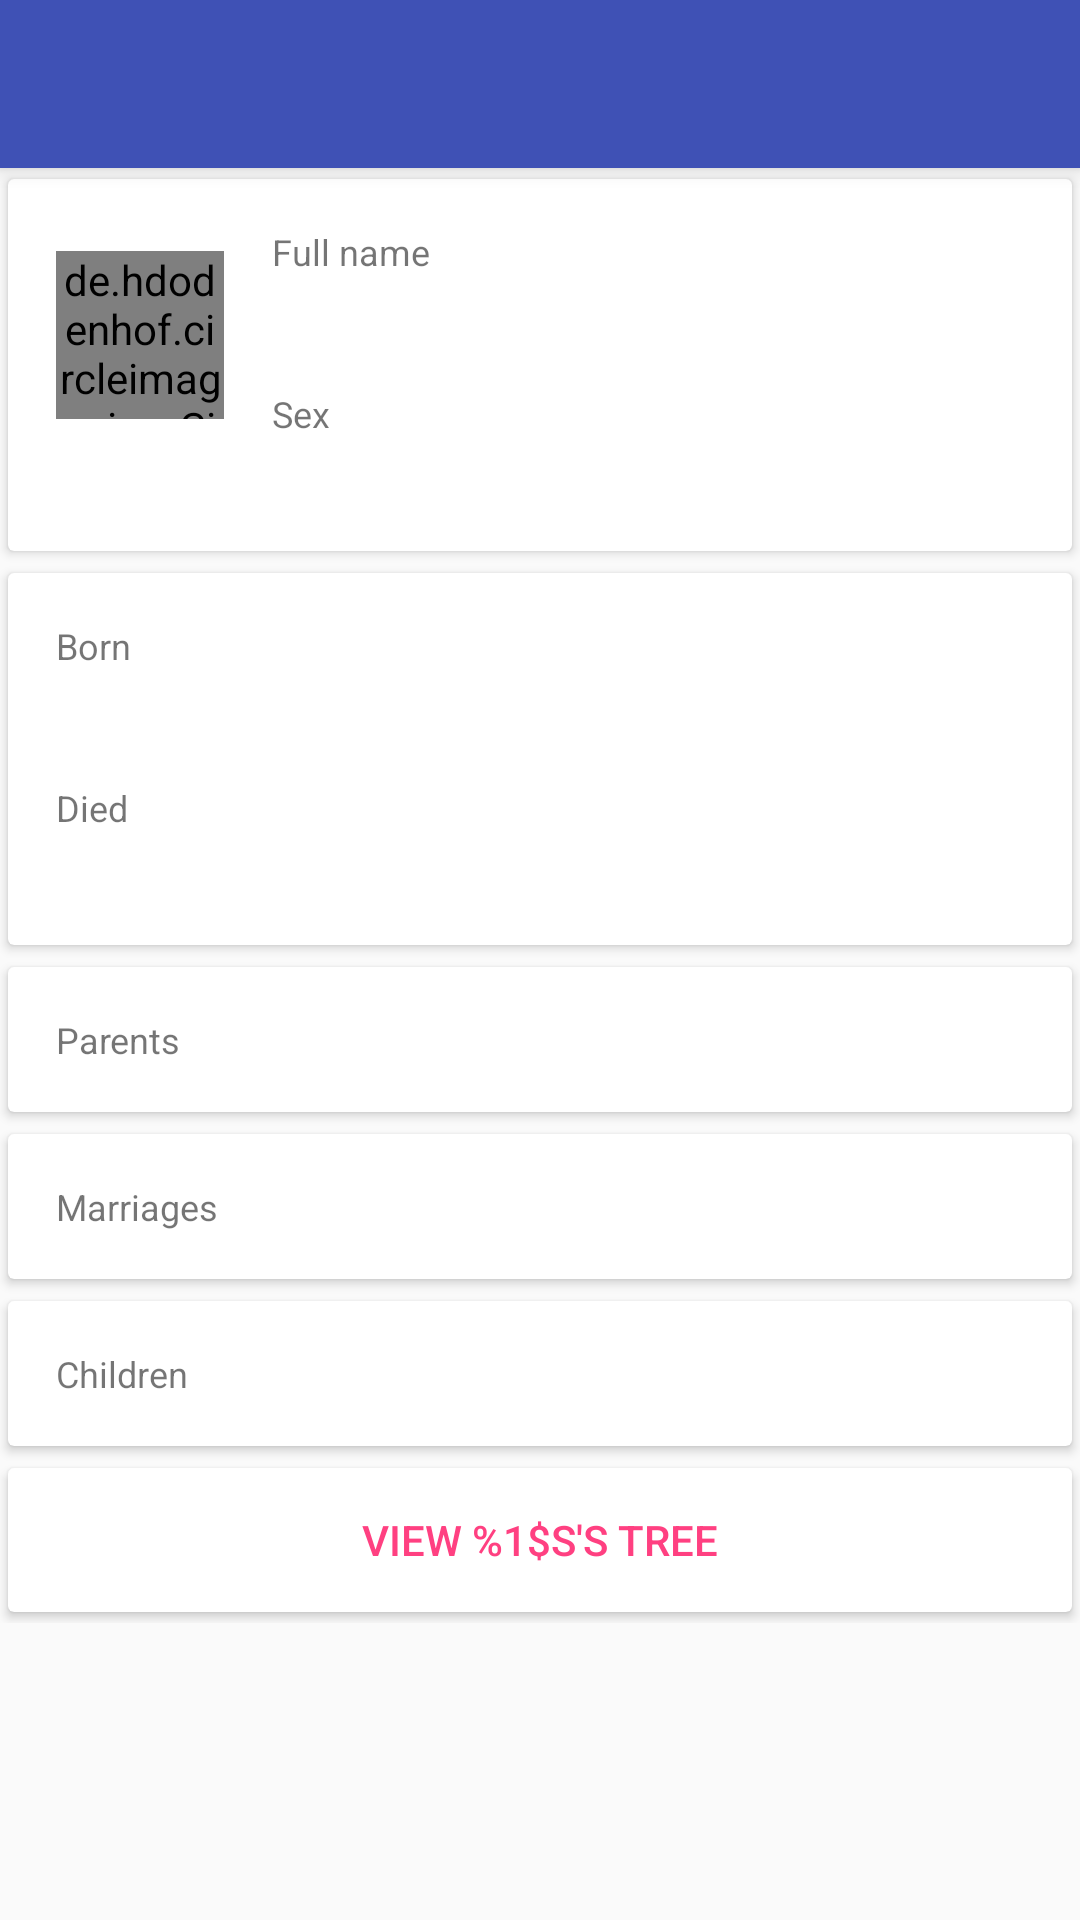

This screen was rendered from an Android layout file. Write that file and the resources it references.
<!-- AndroidManifest.xml: application theme AppTheme -->
<!-- res/layout/activity_view_person.xml -->
<?xml version="1.0" encoding="utf-8"?>
<android.support.design.widget.CoordinatorLayout
    xmlns:android="http://schemas.android.com/apk/res/android"
    xmlns:app="http://schemas.android.com/apk/res-auto"
    xmlns:tools="http://schemas.android.com/tools"
    android:id="@+id/coordinatorLayout"
    android:orientation="vertical"
    android:layout_width="match_parent"
    android:layout_height="match_parent"
    tools:context=".ui.person.ViewPersonActivity">

    <include layout="@layout/app_bar_layout" />

    <android.support.v4.widget.NestedScrollView
        app:layout_behavior="@string/appbar_scrolling_view_behavior"
        android:layout_width="match_parent"
        android:layout_height="wrap_content">
        <LinearLayout
            android:orientation="vertical"
            android:layout_width="match_parent"
            android:layout_height="wrap_content">

            <android.support.v7.widget.CardView
                style="@style/Widget.AppTheme.CardView"
                android:layout_width="match_parent"
                android:layout_height="wrap_content">

                <LinearLayout
                    android:orientation="horizontal"
                    android:layout_width="match_parent"
                    android:layout_height="wrap_content"
                    android:padding="16dp">

                    <de.hdodenhof.circleimageview.CircleImageView
                        android:id="@+id/circleImageView"
                        android:src="@color/colorPrimary"
                        android:layout_width="56dp"
                        android:layout_height="56dp"
                        android:layout_marginTop="8dp"
                        android:layout_marginRight="16dp"
                        app:civ_border_color="@color/black"
                        app:civ_border_width="2dp" />

                    <LinearLayout
                        android:orientation="vertical"
                        android:layout_width="match_parent"
                        android:layout_height="wrap_content">

                        <TextView
                            android:text="@string/full_name"
                            style="@style/Widget.AppTheme.TextView.FloatingLabel"
                            android:layout_width="match_parent"
                            android:layout_height="wrap_content" />

                        <TextView
                            android:id="@+id/text_name"
                            tools:text="Forename Surname"
                            style="@style/Widget.AppTheme.TextView.InputText"
                            android:layout_width="match_parent"
                            android:layout_height="wrap_content" />

                        <TextView
                            android:text="@string/sex"
                            style="@style/Widget.AppTheme.TextView.FloatingLabel"
                            android:layout_width="match_parent"
                            android:layout_height="wrap_content"
                            android:layout_marginTop="16dp" />

                        <TextView
                            android:id="@+id/text_gender"
                            tools:text="Male"
                            tools:textColor="@color/image_border_male"
                            style="@style/Widget.AppTheme.TextView.InputText"
                            android:layout_width="match_parent"
                            android:layout_height="wrap_content" />
                    </LinearLayout>
                </LinearLayout>
            </android.support.v7.widget.CardView>

            <android.support.v7.widget.CardView
                style="@style/Widget.AppTheme.CardView"
                android:layout_width="match_parent"
                android:layout_height="wrap_content">
                <LinearLayout
                    android:orientation="vertical"
                    android:layout_width="match_parent"
                    android:layout_height="wrap_content"
                    android:padding="16dp">

                    <TextView
                        android:text="@string/born"
                        style="@style/Widget.AppTheme.TextView.FloatingLabel"
                        android:layout_width="match_parent"
                        android:layout_height="wrap_content" />

                    <TextView
                        android:id="@+id/text_birth"
                        tools:text="19 June 1957"
                        style="@style/Widget.AppTheme.TextView.InputText"
                        android:layout_width="match_parent"
                        android:layout_height="wrap_content" />

                    <LinearLayout
                        android:id="@+id/group_deathInfo"
                        android:orientation="vertical"
                        android:layout_width="match_parent"
                        android:layout_height="wrap_content"
                        android:layout_marginTop="16dp">

                        <TextView
                            android:text="@string/died"
                            style="@style/Widget.AppTheme.TextView.FloatingLabel"
                            android:layout_width="match_parent"
                            android:layout_height="wrap_content" />

                        <TextView
                            android:id="@+id/text_death"
                            tools:text="30 January 2005"
                            style="@style/Widget.AppTheme.TextView.InputText"
                            android:layout_width="match_parent"
                            android:layout_height="wrap_content" />
                    </LinearLayout>
                </LinearLayout>
            </android.support.v7.widget.CardView>

            <android.support.v7.widget.CardView
                style="@style/Widget.AppTheme.CardView"
                android:layout_width="match_parent"
                android:layout_height="wrap_content">

                <TextView
                    android:visibility="gone"
                    android:id="@+id/text_noParents"
                    tools:text="@string/no_parents"
                    android:textSize="18sp"
                    android:textStyle="italic"
                    android:gravity="center"
                    android:layout_width="wrap_content"
                    android:layout_height="wrap_content"
                    android:layout_gravity="center_horizontal"
                    android:padding="16dp" />

                <LinearLayout
                    android:id="@+id/group_parents"
                    android:orientation="vertical"
                    android:layout_width="match_parent"
                    android:layout_height="wrap_content"
                    android:padding="16dp">

                    <TextView
                        android:text="@string/parents"
                        style="@style/Widget.AppTheme.TextView.FloatingLabel"
                        android:layout_width="match_parent"
                        android:layout_height="wrap_content" />

                    <android.support.v7.widget.RecyclerView
                        android:id="@+id/recyclerView_parents"
                        android:layout_width="match_parent"
                        android:layout_height="wrap_content" />
                </LinearLayout>
            </android.support.v7.widget.CardView>

            <android.support.v7.widget.CardView
                style="@style/Widget.AppTheme.CardView"
                android:layout_width="match_parent"
                android:layout_height="wrap_content">

                <TextView
                    android:visibility="gone"
                    android:id="@+id/text_noMarriages"
                    tools:text="@string/no_marriages"
                    android:textSize="18sp"
                    android:textStyle="italic"
                    android:gravity="center"
                    android:layout_width="wrap_content"
                    android:layout_height="wrap_content"
                    android:layout_gravity="center_horizontal"
                    android:padding="16dp" />

                <LinearLayout
                    android:id="@+id/group_marriages"
                    android:orientation="vertical"
                    android:layout_width="match_parent"
                    android:layout_height="wrap_content"
                    android:padding="16dp">

                    <TextView
                        android:text="@string/marriages"
                        style="@style/Widget.AppTheme.TextView.FloatingLabel"
                        android:layout_width="match_parent"
                        android:layout_height="wrap_content" />

                    <android.support.v7.widget.RecyclerView
                        android:id="@+id/recyclerView_marriages"
                        android:layout_width="match_parent"
                        android:layout_height="wrap_content" />
                </LinearLayout>
            </android.support.v7.widget.CardView>

            <android.support.v7.widget.CardView
                style="@style/Widget.AppTheme.CardView"
                android:layout_width="match_parent"
                android:layout_height="wrap_content">

                <TextView
                    android:visibility="gone"
                    android:id="@+id/text_noChildren"
                    tools:text="@string/no_children"
                    android:textSize="18sp"
                    android:textStyle="italic"
                    android:gravity="center"
                    android:layout_width="wrap_content"
                    android:layout_height="wrap_content"
                    android:layout_gravity="center_horizontal"
                    android:padding="16dp" />

                <LinearLayout
                    android:id="@+id/group_children"
                    android:orientation="vertical"
                    android:layout_width="match_parent"
                    android:layout_height="wrap_content"
                    android:padding="16dp">

                    <TextView
                        android:text="@string/children"
                        style="@style/Widget.AppTheme.TextView.FloatingLabel"
                        android:layout_width="match_parent"
                        android:layout_height="wrap_content" />

                    <android.support.v7.widget.RecyclerView
                        android:id="@+id/recyclerView_children"
                        android:layout_width="match_parent"
                        android:layout_height="wrap_content" />
                </LinearLayout>
            </android.support.v7.widget.CardView>

            <android.support.v7.widget.CardView
                style="@style/Widget.AppTheme.CardView"
                android:layout_width="match_parent"
                android:layout_height="wrap_content">
                <LinearLayout
                    android:orientation="vertical"
                    android:layout_width="match_parent"
                    android:layout_height="wrap_content">

                    <Button
                        android:id="@+id/button_viewTree"
                        android:text="@string/view_tree"
                        style="@style/Widget.AppCompat.Button.Borderless.Colored"
                        android:layout_width="match_parent"
                        android:layout_height="wrap_content" />
                </LinearLayout>
            </android.support.v7.widget.CardView>
        </LinearLayout>
    </android.support.v4.widget.NestedScrollView>
</android.support.design.widget.CoordinatorLayout>
<!-- res/layout/app_bar_layout.xml (included above) -->
<?xml version="1.0" encoding="utf-8"?>
<android.support.design.widget.AppBarLayout
    xmlns:android="http://schemas.android.com/apk/res/android"
    android:layout_width="match_parent"
    android:layout_height="wrap_content">

    <android.support.v7.widget.Toolbar
        android:id="@+id/toolbar"
        style="@style/Widget.AppTheme.Toolbar"
        android:layout_width="match_parent"
        android:layout_height="wrap_content" />
</android.support.design.widget.AppBarLayout>
<!-- resources referenced by this layout -->
<resources>
  <color name="black">#000000</color>
  <color name="colorPrimary">#3F51B5</color>
  <color name="image_border_male">@color/blue_500</color>
  <string name="born">Born</string>
  <string name="children">Children</string>
  <string name="died">Died</string>
  <string name="full_name">Full name</string>
  <string name="marriages">Marriages</string>
  <string name="no_children">%1$s does not have children</string>
  <string name="no_marriages">%1$s does not have spouses</string>
  <string name="no_parents">No parents have been entered for %1$s</string>
  <string name="parents">Parents</string>
  <string name="sex">Sex</string>
  <string name="view_tree">View %1$s\'s tree</string>
  <style name="Widget.AppTheme.CardView" parent="CardView.Light">
          <item name="cardUseCompatPadding">true</item>
      </style>
  <style name="Widget.AppTheme.TextView.FloatingLabel">
          <item name="android:textSize">12sp</item>
          <item name="android:textColor">@color/text_black_secondary</item>
      </style>
  <style name="Widget.AppTheme.TextView.InputText">
          <item name="android:textSize">16sp</item>
          <item name="android:textColor">@color/text_black</item>
      </style>
  <style name="Widget.AppTheme.Toolbar">
          <item name="android:minHeight">?attr/actionBarSize</item>
          <item name="android:background">?attr/colorPrimary</item>
          <item name="android:theme">@style/ThemeOverlay.AppCompat.Dark.ActionBar</item>
          <item name="popupTheme">@style/ThemeOverlay.AppCompat.Light</item>
      </style>
  <style name="AppTheme" parent="Theme.AppCompat.Light.NoActionBar">
          <item name="colorPrimary">@color/colorPrimary</item>
          <item name="colorPrimaryDark">@color/colorPrimaryDark</item>
          <item name="colorAccent">@color/colorAccent</item>
          <item name="android:windowNoTitle">true</item>
          <item name="windowActionBar">false</item>
      </style>
  <color name="blue_500">#2196F3</color>
  <color name="text_black_secondary">#8A000000</color>
  <color name="text_black">#DE000000</color>
  <color name="colorPrimaryDark">#303F9F</color>
  <color name="colorAccent">#FF4081</color>
</resources>
